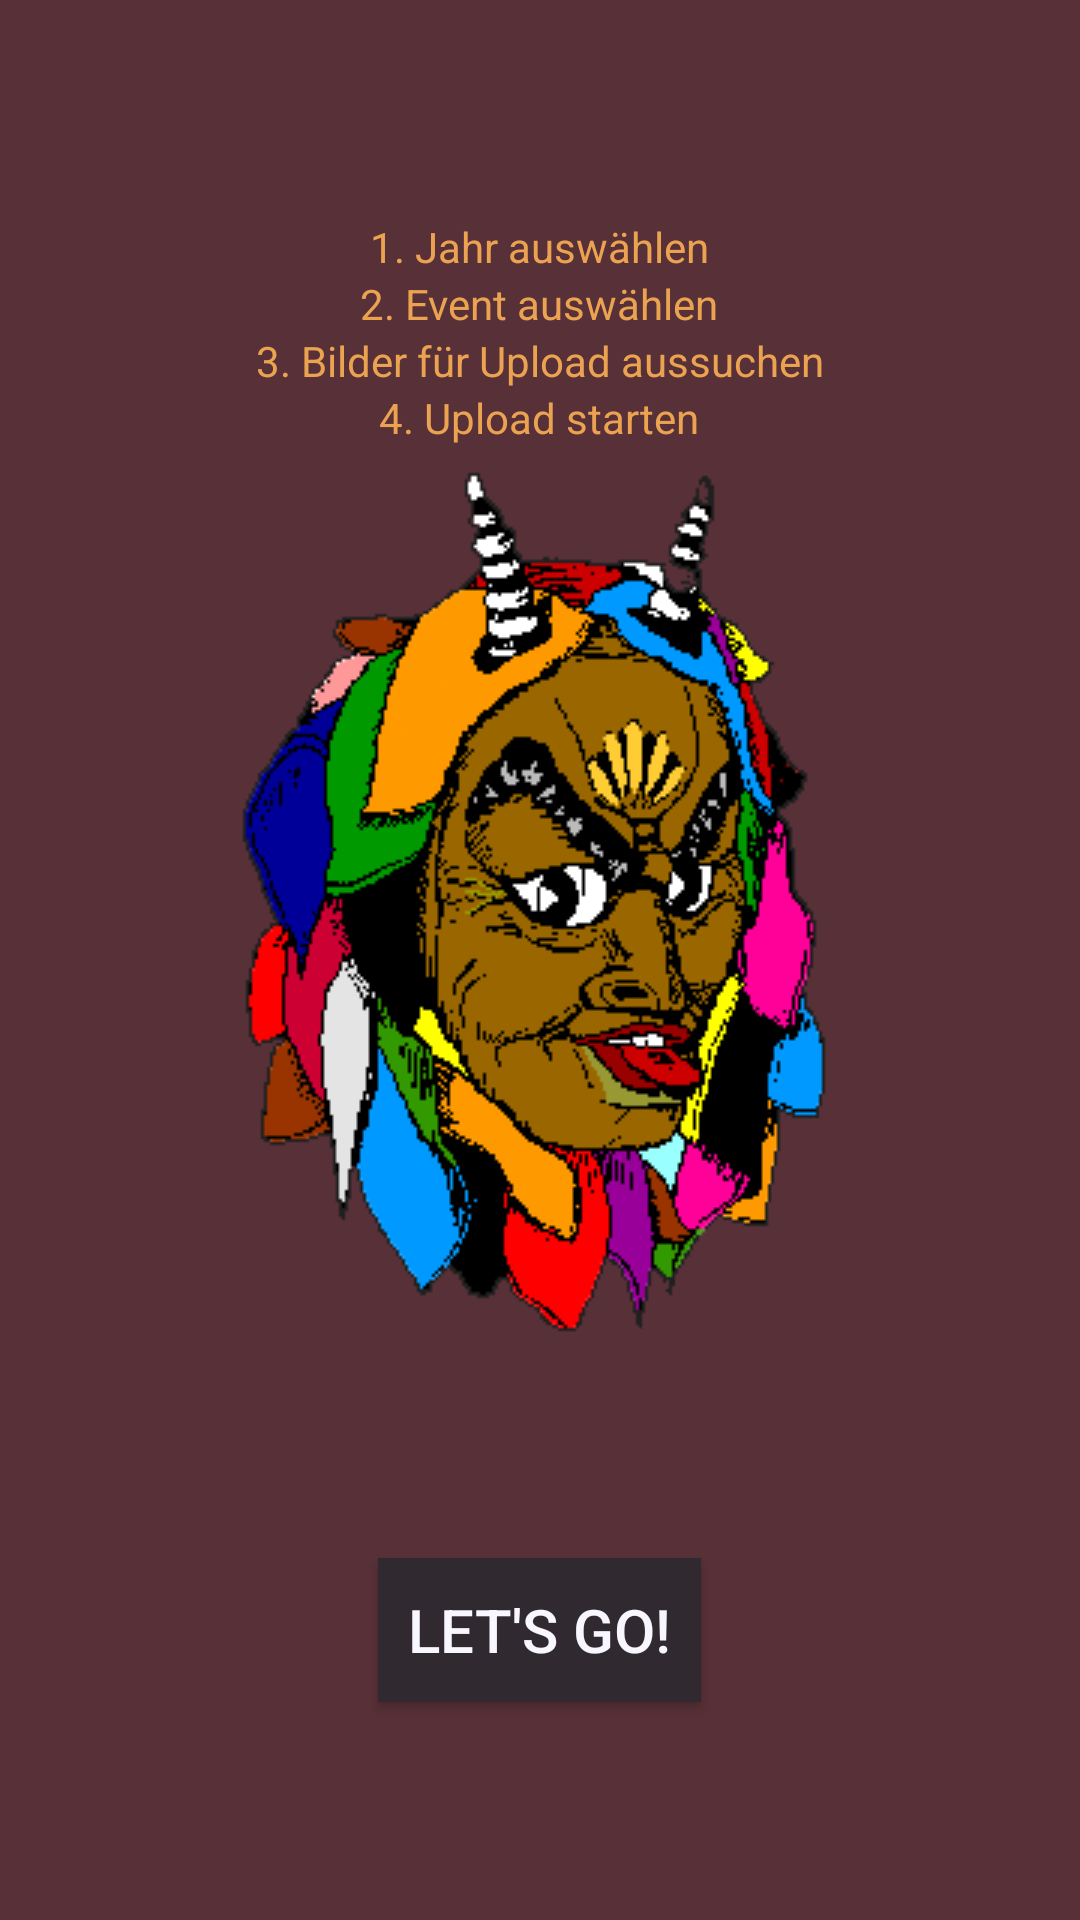

Reconstruct the res/layout file that produces this screen, plus the resources it refers to.
<!-- AndroidManifest.xml: application theme AppTheme -->
<!-- res/layout/fragment_start.xml -->
<?xml version="1.0" encoding="utf-8"?>
<LinearLayout xmlns:android="http://schemas.android.com/apk/res/android"
    android:orientation="vertical"
    android:layout_width="match_parent"
    android:layout_height="match_parent"
    android:gravity="center"
    android:background="@color/bg_darkbrown">

    <Space style="@style/SpaceVerti"/>

    <TextView style="@style/DescribeTxt"
        android:text="1. Jahr auswählen"/>
    <TextView style="@style/DescribeTxt"
        android:text="2. Event auswählen"/>
    <TextView style="@style/DescribeTxt"
        android:text="3. Bilder für Upload aussuchen"/>
    <TextView style="@style/DescribeTxt"
        android:text="4. Upload starten"/>

    <ImageView
        android:layout_width="wrap_content"
        android:layout_height="wrap_content"
        android:src="@drawable/lachkopf2"/>

    <Space style="@style/SpaceVerti"/>

    <Button
        android:id="@+id/connectButton"
        android:layout_width="wrap_content"
        android:layout_height="wrap_content"
        android:text="@string/startbutton"
        android:textSize="20sp"
        android:background="@color/bg_dark"
        android:paddingLeft="10dp"
        android:paddingRight="10dp"
        android:textColor="@color/bg_smoke"/>

    <Space style="@style/SpaceVerti"/>


</LinearLayout>
<!-- resources referenced by this layout -->
<resources>
  <color name="bg_dark">#302A30</color>
  <color name="bg_darkbrown">#583037</color>
  <color name="bg_smoke">#F8F6FF</color>
  <!-- drawable lachkopf2: png bitmap (drawable, 6447 bytes) -->
  <string name="startbutton">Let\'s go!</string>
  <style name="DescribeTxt">
          <item name="android:layout_width">wrap_content</item>
          <item name="android:layout_height">wrap_content</item>
          <item name="android:textColor">@color/bg_sand</item>
      </style>
  <style name="SpaceVerti">
          <item name="android:layout_weight">1</item>
          <item name="android:layout_width">match_parent</item>
          <item name="android:layout_height">0dp</item>
      </style>
  <style name="AppTheme" parent="Theme.AppCompat.Light.DarkActionBar">
          
          <item name="colorPrimary">@color/bg_sand</item>
          <item name="colorPrimaryDark">@color/bg_softorange</item>
          <item name="colorAccent">@color/bg_dark</item>
      </style>
  <color name="bg_sand">#EBA352</color>
  <color name="bg_softorange">#C76D54</color>
</resources>
